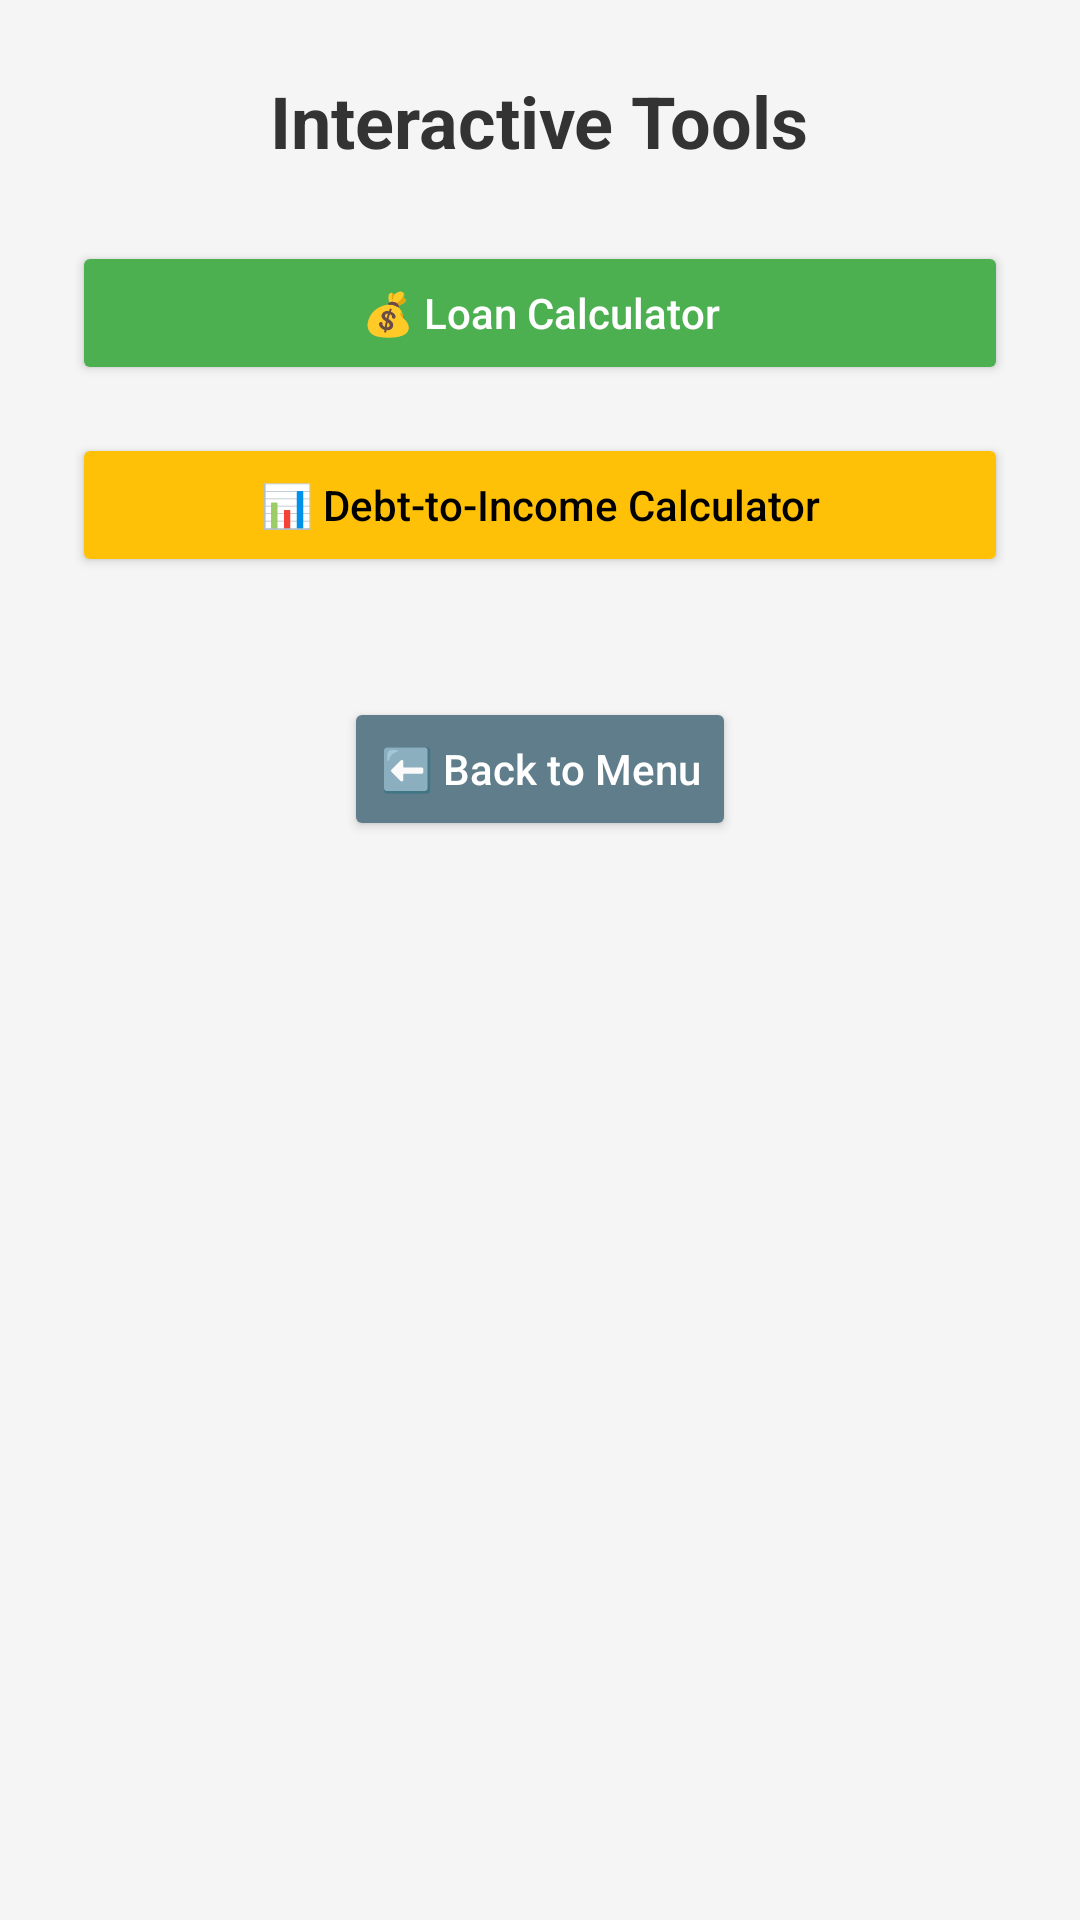

Produce the Android XML layout that renders to this screen, including the resource entries it uses.
<!-- AndroidManifest.xml: application theme Theme.StudentLoanApp -->
<!-- res/layout/activity_interactive_tools.xml -->
<?xml version="1.0" encoding="utf-8"?>
<ScrollView xmlns:android="http://schemas.android.com/apk/res/android"
    android:layout_width="match_parent"
    android:layout_height="match_parent"
    android:background="#f5f5f5">

    <LinearLayout
        android:layout_width="match_parent"
        android:layout_height="wrap_content"
        android:orientation="vertical"
        android:padding="24dp"
        android:gravity="center_horizontal">

        <TextView
            android:layout_width="wrap_content"
            android:layout_height="wrap_content"
            android:text="Interactive Tools"
            android:textSize="24sp"
            android:textStyle="bold"
            android:textColor="#333"
            android:layout_marginBottom="24dp" />

        <Button
            android:id="@+id/btnLoanCalculator"
            android:layout_width="match_parent"
            android:layout_height="wrap_content"
            android:text="💰 Loan Calculator"
            android:textAllCaps="false"
            android:backgroundTint="#4CAF50"
            android:textColor="#fff"
            android:layout_marginBottom="16dp" />

        <Button
            android:id="@+id/btnRepaymentEstimator"
            android:layout_width="match_parent"
            android:layout_height="wrap_content"
            android:text="📊 Debt-to-Income Calculator"
            android:textAllCaps="false"
            android:backgroundTint="#FFC107"
            android:textColor="#000"
            android:layout_marginBottom="16dp" />

        <Button
            android:id="@+id/btnBackToMenu"
            android:layout_width="wrap_content"
            android:layout_height="wrap_content"
            android:text="⬅️ Back to Menu"
            android:textAllCaps="false"
            android:backgroundTint="#607D8B"
            android:textColor="#fff"
            android:layout_marginTop="24dp" />
    </LinearLayout>
</ScrollView>
<!-- resources referenced by this layout -->
<resources>
  <style name="Theme.StudentLoanApp" parent="Base.Theme.StudentLoanApp" />
  <style name="Base.Theme.StudentLoanApp" parent="Theme.Material3.DayNight.NoActionBar">
          
          
      </style>
</resources>
